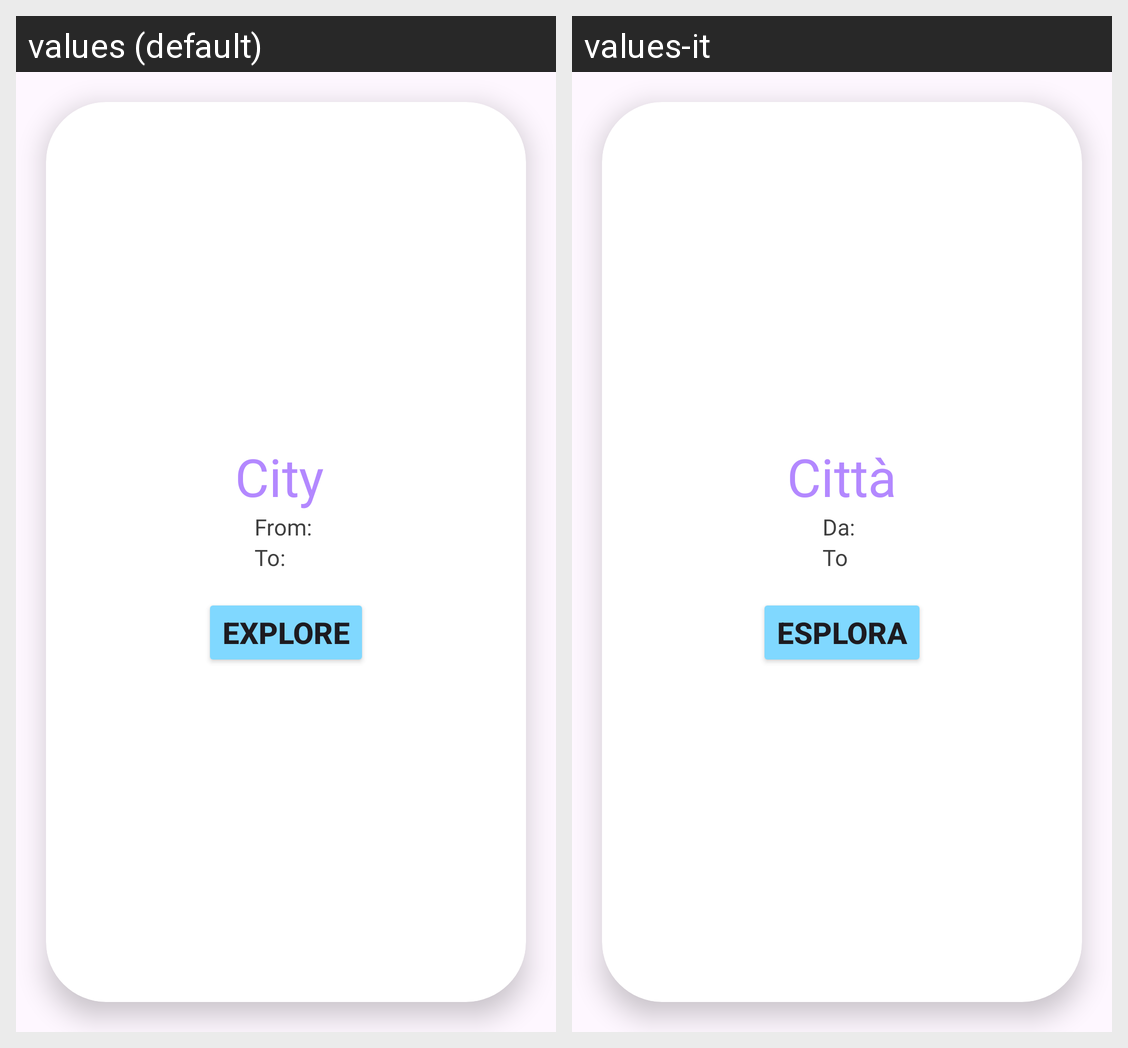

The same Android screen rendered under two of its app's locales, left to right. List the strings drawn on it with the default value and each locale's translation.
Android screen res/layout/card_item_list.xml rendered under 2 locales, left to right: values (default), values-it. Device: Nexus 5 (rendered at 1080×1920; each locale shown at half size, 540×960, under a caption strip naming it); theme Theme.TicketWave.
Strings drawn on this screen, with the default value and each locale's value (text and hints the layout hard-codes, and strings that could not be matched under every locale, appear in the picture but are not listed):

city_name
  values: City 
  values-it: Città

from
  values: From: 
  values-it: Da: 

to
  values: To: 
  values-it: To

explore
  values: Explore
  values-it: Esplora
